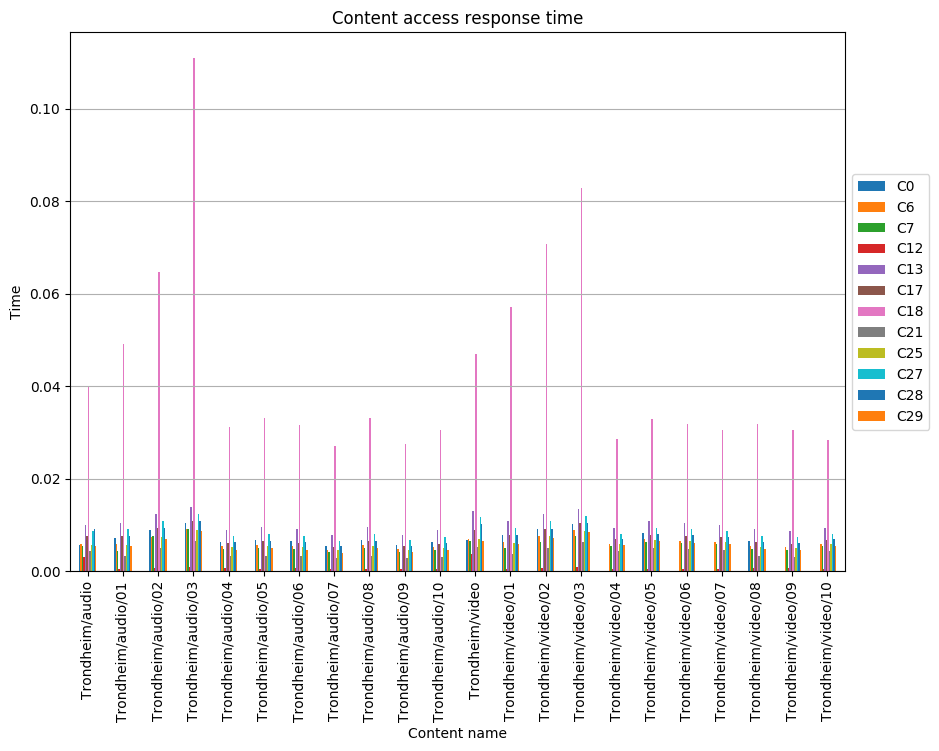

Data behind this chart, as committed beside it:
, C0, C6, C7, C12, C13, C17, C18, C21, C25, C27, C28, C29
Trondheim/audio, 0.005649, 0.005894, 0.005403, 0.00307, 0.009993, 0.007537, 0.03989, 0.004298, 0.005772, 0.008765, 0.009096, 0.005526
Trondheim/audio/01, 0.007156, 0.005889, 0.004451, 0.0005178, 0.01039, 0.007696, 0.04909, 0.003237, 0.005755, 0.009045, 0.007696, 0.005497
Trondheim/audio/02, 0.008948, 0.007512, 0.00759, 0.0006782, 0.01239, 0.009276, 0.06471, 0.00507, 0.007356, 0.01084, 0.009276, 0.007077
Trondheim/audio/03, 0.01048, 0.009042, 0.009125, 0.0008574, 0.01393, 0.01081, 0.111, 0.006604, 0.008888, 0.01237, 0.01081, 0.008612
Trondheim/audio/04, 0.006399, 0.005381, 0.0048, 0.0005987, 0.009017, 0.006108, 0.03127, 0.0032, 0.005236, 0.007563, 0.006254, 0.004654
Trondheim/audio/05, 0.006783, 0.005704, 0.005087, 0.0005424, 0.009558, 0.006475, 0.03314, 0.003392, 0.00555, 0.008016, 0.006629, 0.004933
Trondheim/audio/06, 0.006452, 0.005426, 0.004839, 0.0005987, 0.009092, 0.006159, 0.03153, 0.003226, 0.005279, 0.007625, 0.006306, 0.004692
Trondheim/audio/07, 0.005523, 0.004644, 0.004142, 0.000569, 0.007782, 0.005272, 0.02699, 0.002761, 0.004519, 0.006527, 0.005397, 0.004017
Trondheim/audio/08, 0.006769, 0.005692, 0.005077, 0.0005171, 0.009538, 0.006461, 0.03308, 0.003384, 0.005538, 0.008, 0.006615, 0.004923
Trondheim/audio/09, 0.005636, 0.004739, 0.004227, 0.0005334, 0.007941, 0.005379, 0.02754, 0.002818, 0.004611, 0.00666, 0.005507, 0.004099
Trondheim/audio/10, 0.006273, 0.005275, 0.004704, 0.0005744, 0.008839, 0.005988, 0.03065, 0.003136, 0.005132, 0.007413, 0.00613, 0.004562
Trondheim/video, 0.006753, 0.007046, 0.006459, 0.00367, 0.01312, 0.008911, 0.04698, 0.005138, 0.0069, 0.01165, 0.01027, 0.006606
Trondheim/video/01, 0.007764, 0.00637, 0.005087, 0.0005635, 0.01097, 0.007888, 0.05726, 0.0037, 0.006216, 0.009429, 0.007888, 0.005915
Trondheim/video/02, 0.009102, 0.00767, 0.006425, 0.000723, 0.01231, 0.009225, 0.0708, 0.005037, 0.007534, 0.01077, 0.009225, 0.007252
Trondheim/video/03, 0.0103, 0.008836, 0.00762, 0.0008431, 0.0135, 0.01042, 0.08289, 0.006232, 0.008715, 0.01196, 0.01042, 0.008447
Trondheim/video/04, , 0.005993, 0.005483, 0.0005101, 0.009436, 0.006886, 0.02869, 0.004336, 0.005866, 0.008161, 0.007014, 0.005611
Trondheim/video/05, 0.008212, 0.006892, 0.006306, 0.0005866, 0.01085, 0.007919, 0.03299, 0.004986, 0.006745, 0.009385, 0.008065, 0.006452
Trondheim/video/06, , 0.00664, 0.006075, 0.0005651, 0.01045, 0.007629, 0.03179, 0.004804, 0.006499, 0.009042, 0.00777, 0.006216
Trondheim/video/07, , 0.006366, 0.005824, 0.0005418, 0.01002, 0.007314, 0.03047, 0.004605, 0.00623, 0.008668, 0.007449, 0.005959
Trondheim/video/08, 0.006537, 0.005497, 0.004902, 0.0005968, 0.009211, 0.00624, 0.03194, 0.003268, 0.005348, 0.007725, 0.006388, 0.004754
Trondheim/video/09, , 0.005257, 0.004689, 0.0006058, 0.008809, 0.005967, 0.03055, 0.003126, 0.005115, 0.007388, 0.006109, 0.004547
Trondheim/video/10, , 0.005945, 0.005439, 0.0005059, 0.00936, 0.00683, 0.02846, 0.0043, 0.005818, 0.008095, 0.006956, 0.005565
